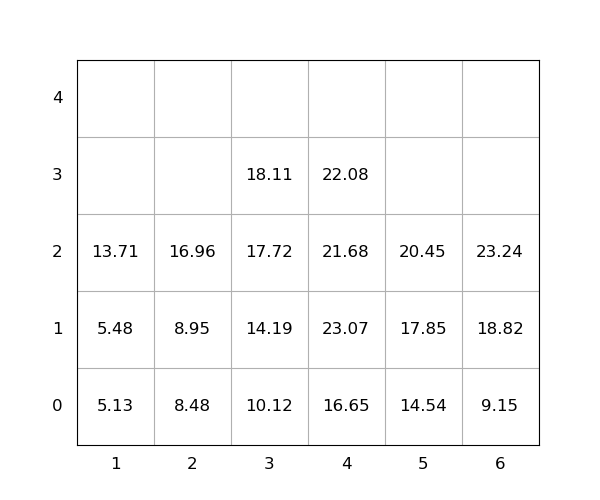

The file beside this chart, header and first rows:
idx, loc_x, loc_y, loc_z, weight, seq, emerg, reloc, size(ft)
1, 4, 0, 0, 16.65, 1, 0, 0, 20
2, 2, 0, 0, 8.48, 2, 0, 0, 20
3, 4, 0, 1, 23.07, 3, 0, 1.0, 20
4, 4, 0, 2, 21.68, 4, 0, 1.0, 20
5, 5, 0, 0, 14.54, 5, 0, 0, 20
6, 4, 0, 3, 22.08, 6, 0, 1.0, 20
7, 5, 0, 1, 17.85, 7, 0, 0, 20
8, 3, 0, 0, 10.12, 8, 0, 0, 20
9, 3, 0, 1, 14.19, 9, 0, 0, 20
10, 5, 0, 2, 20.45, 10, 0, 0, 20
11, 3, 0, 2, 17.72, 11, 0, 0, 20
12, 6, 0, 0, 9.15, 12, 0, 0, 20
13, 6, 0, 1, 18.82, 13, 0, 0, 20
14, 2, 0, 1, 8.95, 14, 0, 0, 20
15, 3, 0, 3, 18.11, 15, 0, 0, 20
16, 1, 0, 0, 5.13, 16, 0, 0, 20
17, 6, 0, 2, 23.24, 17, 0, 0, 20
18, 2, 0, 2, 16.96, 18, 0, 0, 20
19, 1, 0, 1, 5.48, 19, 0, 0, 20
20, 1, 0, 2, 13.71, 20, 0, 0, 20
